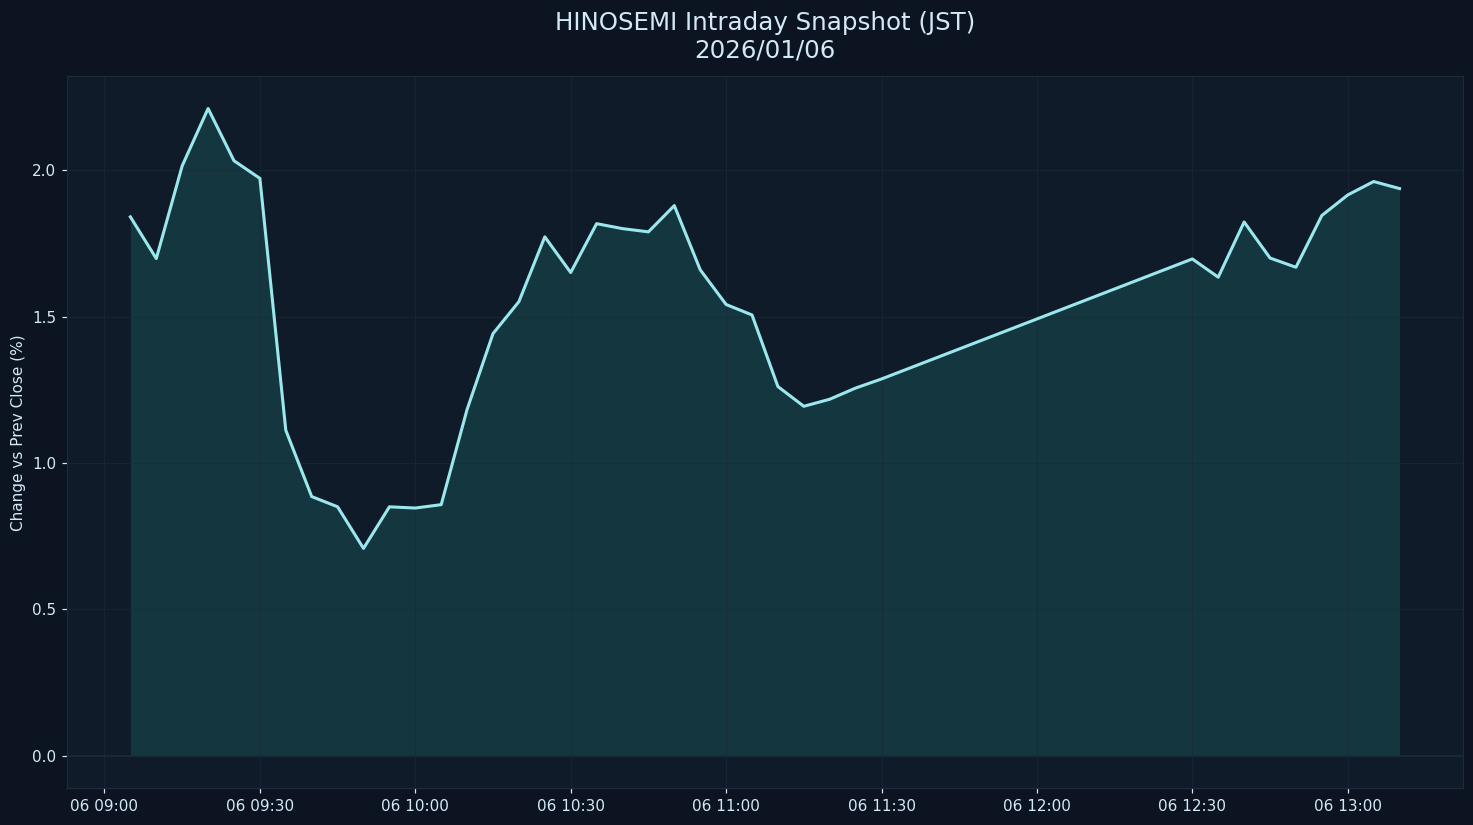

Data behind this chart, as committed beside it:
datetime_jst, pct
2026-01-06 09:05:00+09:00, 1.84
2026-01-06 09:10:00+09:00, 1.698
2026-01-06 09:15:00+09:00, 2.014
2026-01-06 09:20:00+09:00, 2.21
2026-01-06 09:25:00+09:00, 2.032
2026-01-06 09:30:00+09:00, 1.972
2026-01-06 09:35:00+09:00, 1.112
2026-01-06 09:40:00+09:00, 0.8854
2026-01-06 09:45:00+09:00, 0.8505
2026-01-06 09:50:00+09:00, 0.7084
2026-01-06 09:55:00+09:00, 0.8504
2026-01-06 10:00:00+09:00, 0.8462
2026-01-06 10:05:00+09:00, 0.8578
2026-01-06 10:10:00+09:00, 1.183
2026-01-06 10:15:00+09:00, 1.442
2026-01-06 10:20:00+09:00, 1.551
2026-01-06 10:25:00+09:00, 1.772
2026-01-06 10:30:00+09:00, 1.65
2026-01-06 10:35:00+09:00, 1.817
2026-01-06 10:40:00+09:00, 1.8
2026-01-06 10:45:00+09:00, 1.789
2026-01-06 10:50:00+09:00, 1.879
2026-01-06 10:55:00+09:00, 1.66
2026-01-06 11:00:00+09:00, 1.541
2026-01-06 11:05:00+09:00, 1.505
2026-01-06 11:10:00+09:00, 1.261
2026-01-06 11:15:00+09:00, 1.194
2026-01-06 11:20:00+09:00, 1.218
2026-01-06 11:25:00+09:00, 1.256
2026-01-06 11:30:00+09:00, 1.287
2026-01-06 12:30:00+09:00, 1.697
2026-01-06 12:35:00+09:00, 1.634
2026-01-06 12:40:00+09:00, 1.823
2026-01-06 12:45:00+09:00, 1.7
2026-01-06 12:50:00+09:00, 1.668
2026-01-06 12:55:00+09:00, 1.845
2026-01-06 13:00:00+09:00, 1.915
2026-01-06 13:05:00+09:00, 1.961
2026-01-06 13:10:00+09:00, 1.937
